Image classification data set "dataset" (Bambi-lab/EdgeMAF-Net on GitHub). Class labels (5): esophageal cancer, gastric cancer, gastric mucosal cancer, high-grade esophageal intraepithelial neoplasia, high-grade gastric intraepithelial neoplasia.

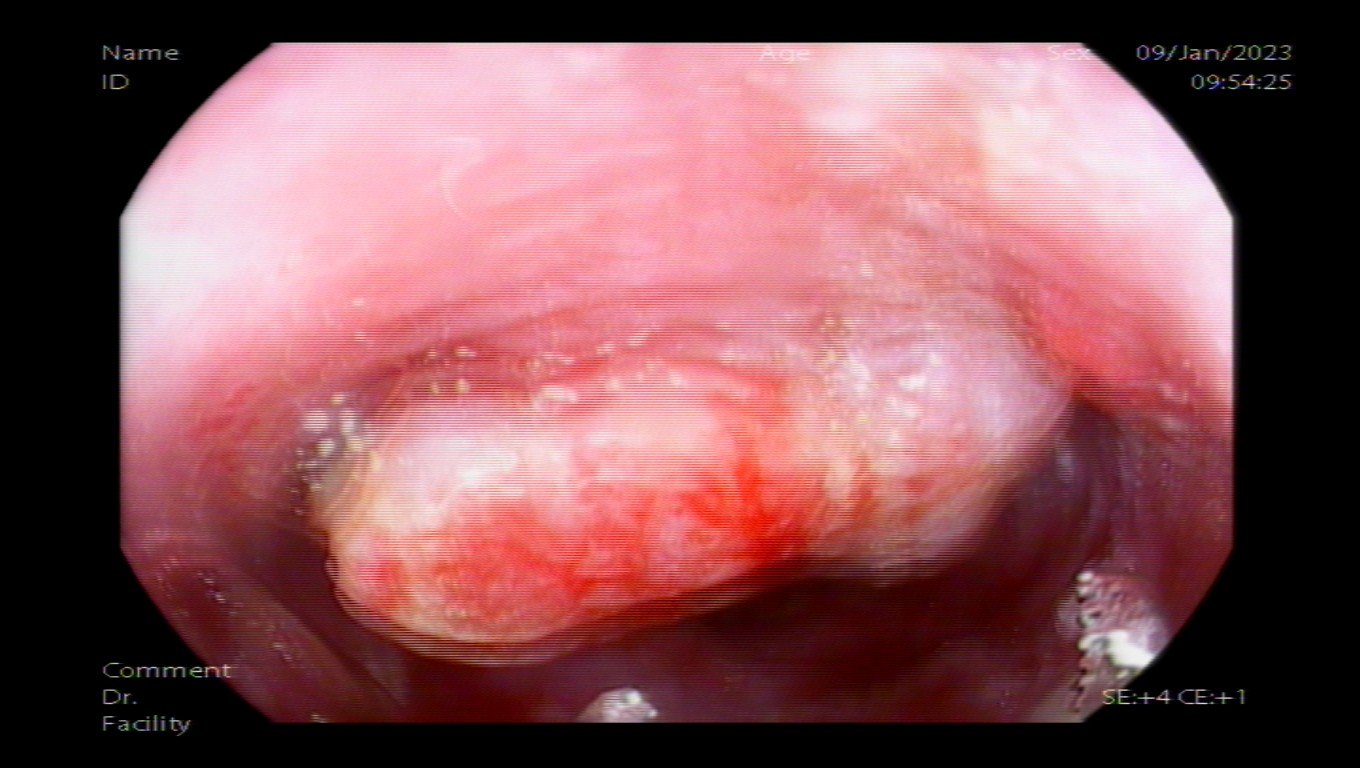
Label: esophageal cancer

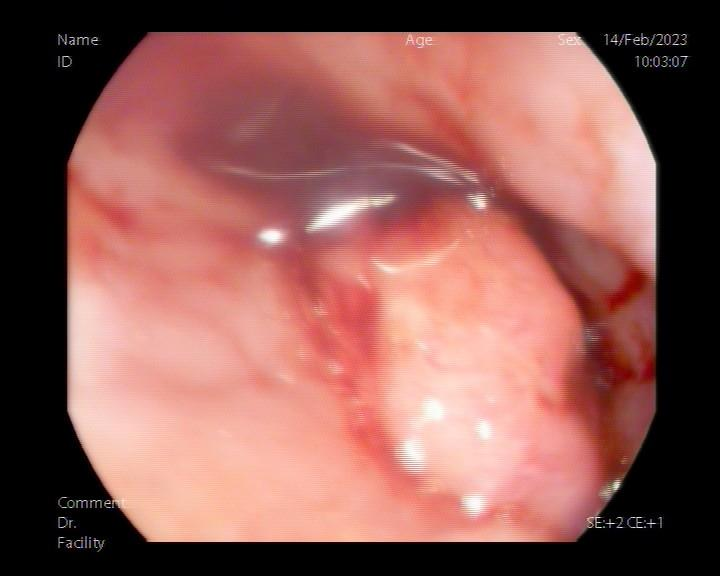
Label: esophageal cancer

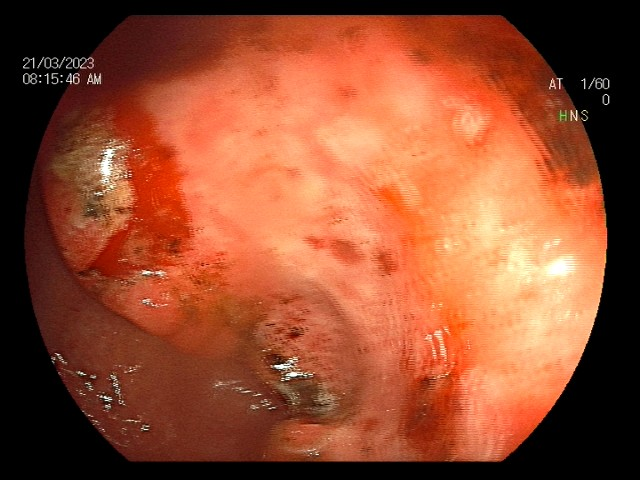
Label: gastric cancer

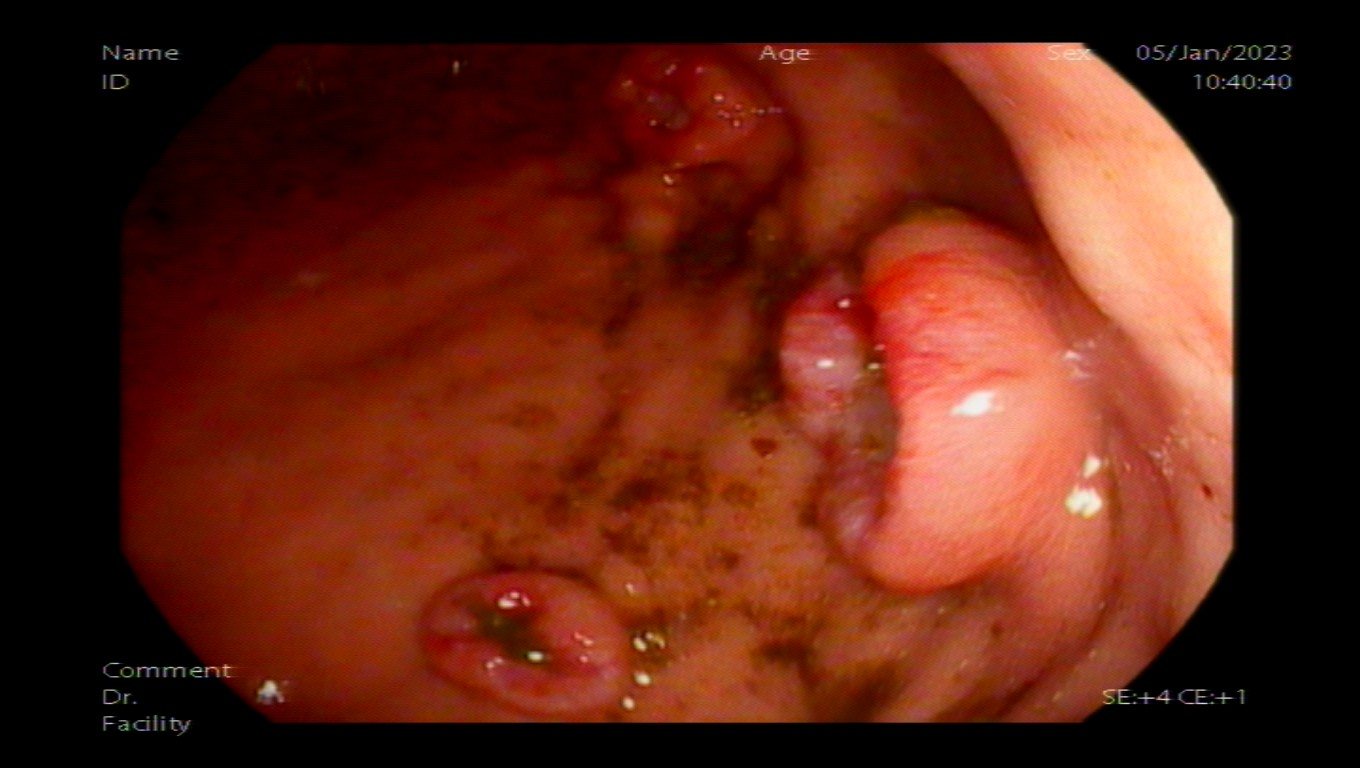
Label: gastric cancer

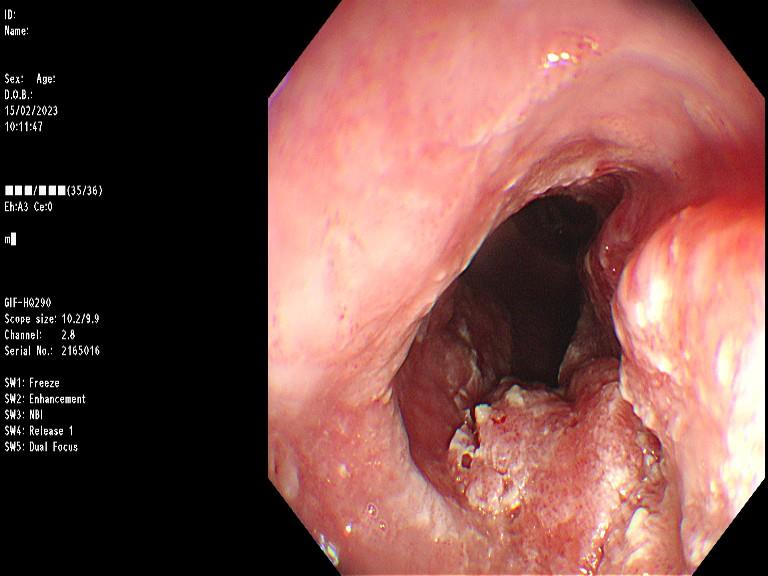
Label: esophageal cancer

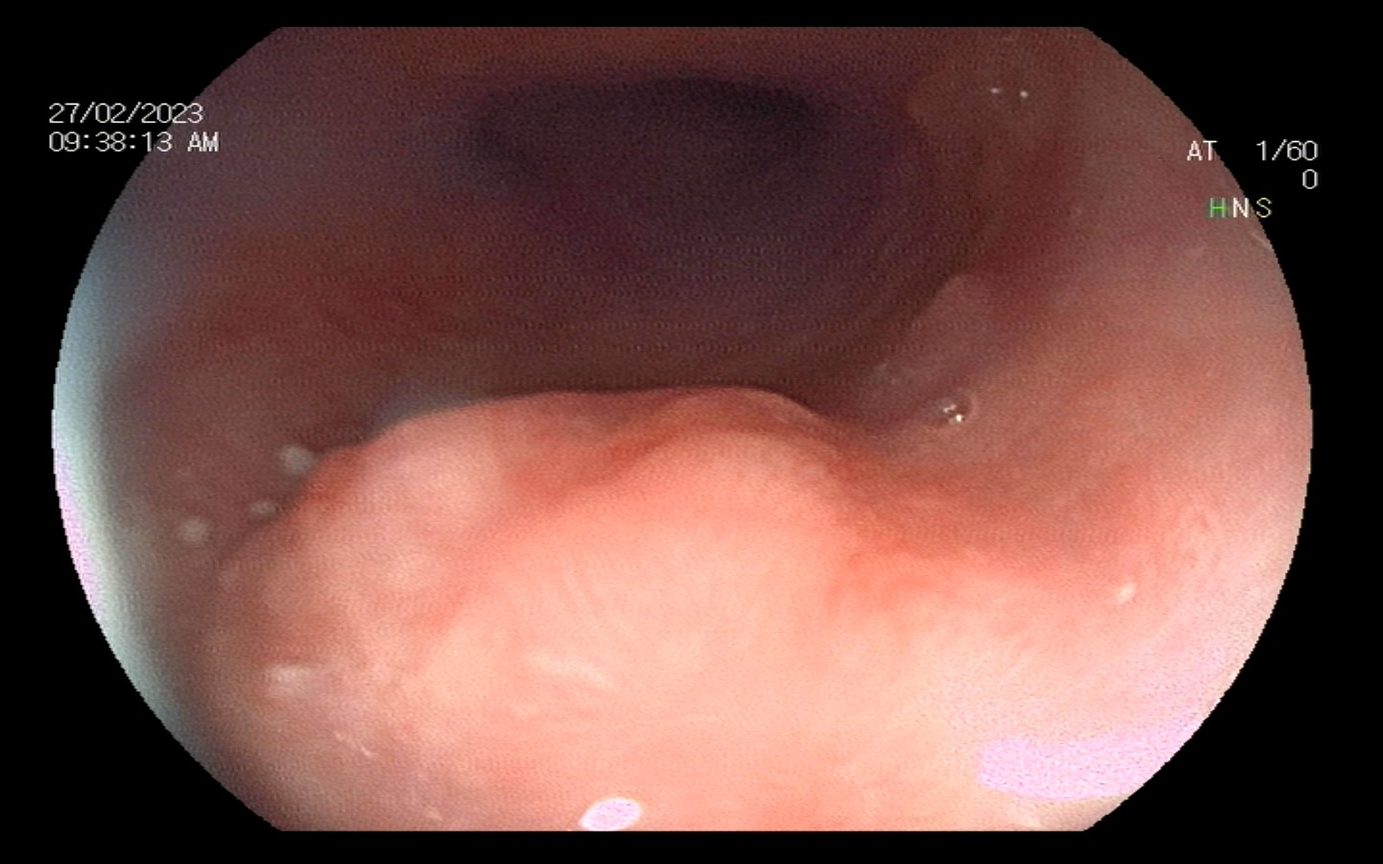
Label: esophageal cancer
